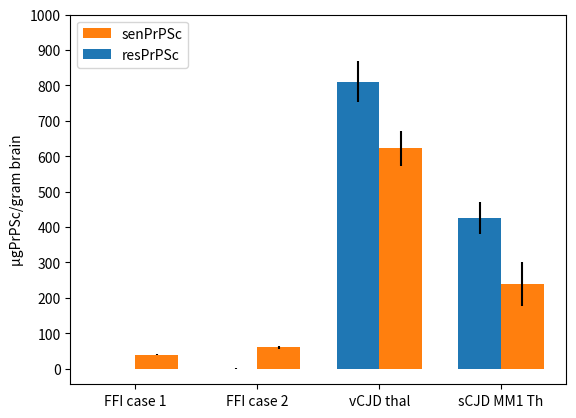

This chart was generated by the following Python code:
"""
=================
Stacked Bar Graph
=================

This is an example of creating a stacked bar plot with error bars
using `~matplotlib.pyplot.bar`.  Note the parameters *yerr* used for
error bars, and *bottom* to stack the bars on top of each other.
"""

import numpy as np
import matplotlib.pyplot as plt
import pandas as pd
import math


# [redacted]

 
brain_results = {"labels":  ('FFI case 1',         'FFI case 2',          'vCJD FC',            'vCJD thal',       'sCJD MM1 FC',    'sCJD MM1 Th',      "sCJD MM2T FC",      "sCJD MM2C Th"),
                 "resPrPSc":(0.03632391854361572,   0.011603473979211762, 255.9755260750229,    811.2243954743768, 66.67804534377764, 425.2746610186009,  36.67000554219439,  8.953835150833408),# val after digestion with 50ug/ml PK
                 "senPrPSc":(10.158619888586296,    17.15144803787777,    264.75297346752046,   622.5828218590547, 321.4260740631576, 240.10343236939386, 131.04493245132778, 9.471136987775695), # val after digestion with 2.5ug/ml PK minus value after digestion with 50ug/ml
                 "resStd":  (0.0032695263504265246, 0.05973147296593388,  22.299421011866396,   58.5209758282598,  5.954675158511161, 45.38269792579953,  2.0252854619742,    0.2629892667077108),
                 "senStd":  (0.5793248032987457,    1.680742959295882,    87.65763624791052,    49.56795161238866, 40.31280991143169, 61.888749313890365, 13.904239278745587, 0.7667624619943259)}


FC_results =     {"labels":  ('FFI case 1',         'FFI case 2',          'vCJD FC',           'sCJD MM1 FC',        "sCJD MM2T FC",     ),
                 "resPrPSc":(0.03632391854361572,   0.011603473979211762, 255.9755260750229,    66.67804534377764,   36.67000554219439   ),# val after digestion with 50ug/ml PK
                 "senPrPSc":(10.158619888586296,    17.15144803787777,    264.75297346752046,   321.4260740631576,   131.04493245132778  ), # val after digestion with 2.5ug/ml PK minus value after digestion with 50ug/ml
                 "resStd":  (0.0032695263504265246, 0.05973147296593388,  22.299421011866396,   5.954675158511161,   2.0252854619742     ),
                 "senStd":  (0.5793248032987457,    1.680742959295882,    87.65763624791052,    40.31280991143169,   13.904239278745587  )}

Th_results =     {"labels": ('FFI case 1',         'FFI case 2',           'vCJD thal',       'sCJD MM1 Th',      "sCJD MM2C Th"),
                 "resPrPSc":(-0.3222524816600427,    0.34463721078078774,   811.2243954743768, 425.2746610186009,  8.953835150833408),# val after digestion with 50ug/ml PK
                 "senPrPSc":(39.747632076127395,     60.61163123185509,     622.5828218590547, 240.10343236939386, 9.471136987775695), # val after digestion with 2.5ug/ml PK minus value after digestion with 50ug/ml
                 "resStd":  (0.18132508770046632,    0.3606538960846956,    58.5209758282598,  45.38269792579953,  0.2629892667077108),
                 "senStd":  (1.306003250783476,      4.112060193220084,     49.56795161238866, 61.888749313890365, 0.7667624619943259)}

pmca_results = {"labels":   ('case 1',              'case 2',             'PMCA case 1',       'PMCA case 2'),
                 "resPrPSc":(0.03632391854361572,   0.011603473979211762, 0.4690770007938217,  0.309142222976386),# val after digestion with 50ug/ml PK
                 "senPrPSc":(10.158619888586296,    17.15144803787777,    28.083181687858016,  8.047449917984666), # val after digestion with 2.5ug/ml PK minus value after digestion with 50ug/ml
                 "resStd":  (0.0032695263504265246, 0.05973147296593388,  0.08002683096621434, 0.06486443244926617),
                 "senStd":  (0.5793248032987457,    1.680742959295882,    3.832876692091353,   1.8732440249348945)}


sFI_FFI_results = {"labels":('FFI case 1',          'FFI case 2',           "sCJD MM2T FC"),
                 "resPrPSc":(0.03632391854361572,   0.011603473979211762,   36.67000554219439),# val after digestion with 50ug/ml PK
                 "senPrPSc":(10.158619888586296,    17.15144803787777,      131.04493245132778), # val after digestion with 2.5ug/ml PK minus value after digestion with 50ug/ml
                 "resStd":  (0.0032695263504265246, 0.05973147296593388,    2.0252854619742),
                 "senStd":  (0.5793248032987457,    1.680742959295882,      13.904239278745587)}

##df = pd.DataFrame(brain_results)
##title = 'resPrPSc vs senPrPSc for various PDs'
##maxval, markers = 1700, 100

##df = pd.DataFrame(Th_results)
##df = df[df['labels'] != "sCJD MM2C Th"]
##title = 'resPrPSc vs senPrPSc for thalamus'
##maxval, markers = 1700, 100
##print(df)
##N = len(df)
##ind = np.arange(N)    # the x locations for the groups
##width = 0.35       # the width of the bars: can also be len(x) sequence
##p1 = plt.bar(ind, df["resPrPSc"], width, yerr=df["resStd"])
##p2 = plt.bar(ind, df["senPrPSc"], width,
##             bottom = df["resPrPSc"], yerr = df["senStd"])
##plt.ylabel(chr(956)+"gPrPSc/gram brain")
###plt.title(title)
##plt.xticks(ind, df["labels"])
##plt.yticks(np.arange(0, maxval, markers))
##plt.legend((p2[0], p1[0]), ('senPrPSc', 'resPrPSc'), loc = "upper left")
##plt.show()


df = pd.DataFrame(Th_results)
df = df[df['labels']!= "sCJD MM2C Th"]

def two_bar_stacked(df, lower_bar_var, upper_bar_var, lower_bar_std, upper_bar_std):    
    #title = 'resPrPSc vs senPrPSc for thalamus'
    max_comb_fluor = df.drop(['labels'], axis = 1).sum(axis = 0).max()
    maxval = 10**math.ceil(math.log10(max_comb_fluor))
    while maxval > 3*max_comb_fluor:
        maxval /= 2
    markers = maxval/10
    maxval += markers
    print("Data to plot for two bar stacked\n",df)
    N = len(df)
    ind = np.arange(N)    # the x locations for the groups
    width = 0.35       # the width of the bars: can also be len(x) sequence
    p1 = plt.bar(ind, df[lower_bar_var], width, yerr = df[lower_bar_std])
    p2 = plt.bar(ind, df[upper_bar_var], width,
                 bottom = df[lower_bar_var], yerr = df[upper_bar_std])
    plt.ylabel(chr(956)+"gPrPSc/gram brain")
    #plt.title(title)
    plt.xticks(ind, df["labels"])
    plt.yticks(np.arange(0, maxval, markers))
    plt.legend((p2[0], p1[0]), (upper_bar_var, lower_bar_var), loc = "upper left")
    plt.show()
    
##two_bar_stacked(df, "resPrPSc","senPrPSc", "resStd","senStd")

def two_bar_sidebyside(df, left_bar_var, right_bar_var, left_bar_std, right_bar_std):    
    #title = 'resPrPSc vs senPrPSc for thalamus'
    max_fluor = df.drop(['labels'], axis = 1).max().max()
    maxval = 10**math.ceil(math.log10(max_fluor))
    while maxval > 3*max_fluor:
        maxval /= 2
    markers = maxval/10
    maxval += markers
    print("Data to plot for two bar side by side\n",df)
    N = len(df)
    ind = np.arange(N)    # the x locations for the groups
    width = 0.35       # the width of the bars: can also be len(x) sequence
    p1 = plt.bar(ind-width/2, df[left_bar_var], width, yerr = df[left_bar_std])
    p2 = plt.bar(ind+width/2, df[right_bar_var], width, yerr = df[right_bar_std])
    plt.ylabel(chr(956)+"gPrPSc/gram brain")
    #plt.title(title)
    plt.xticks(ind, df["labels"])
    plt.yticks(np.arange(0, maxval, markers))
    plt.legend((p2[0], p1[0]), (right_bar_var, left_bar_var), loc = "upper left")
    plt.show()

two_bar_sidebyside(df,
                left_bar_var = "resPrPSc",
                right_bar_var = "senPrPSc",
                left_bar_std = "resStd",
                right_bar_std = "senStd")

